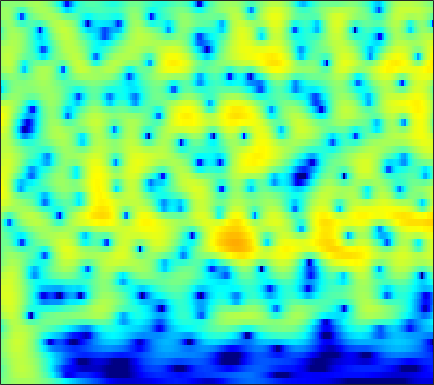

Values plotted in this chart, from the file beside it:
-0.89566, -0.47664, 0.033673, 0.48701, 0.78856, 1.138, 1.4275, 1.603, 1.7823, 1.8993, 1.9515, 1.9485, 1.889, 1.765, 1.6291, 1.3915, 1.0894, 0.82151, 0.41, -0.063089, -0.5951, -1.0323, -1.6632, -2.3455
-1.853, -1.073, -0.1472, 0.6534, 1.173, 1.762, 2.233, 2.511, 2.782, 2.94, 2.987, 2.948, 2.798, 2.535, 2.262, 1.795, 1.209, 0.6884, -0.118, -1.058, -2.141, -3.053, -4.412, -5.951
-2.396, -1.417, -0.2727, 0.6985, 1.32, 2.013, 2.555, 2.867, 3.159, 3.311, 3.326, 3.247, 3.024, 2.663, 2.303, 1.7, 0.954, 0.2993, -0.7059, -1.868, -3.193, -4.299, -5.931, -7.745
-1.269, -0.5164, 0.3947, 1.189, 1.704, 2.279, 2.722, 2.966, 3.172, 3.243, 3.178, 3.04, 2.739, 2.307, 1.897, 1.239, 0.4579, -0.2048, -1.188, -2.277, -3.463, -4.409, -5.732, -7.107
-0.4789, 0.2346, 1.082, 1.804, 2.262, 2.756, 3.112, 3.286, 3.394, 3.357, 3.176, 2.945, 2.511, 1.936, 1.416, 0.6069, -0.3234, -1.094, -2.203, -3.39, -4.63, -5.579, -6.849, -8.1
-0.006461, 0.7571, 1.649, 2.394, 2.854, 3.334, 3.659, 3.798, 3.839, 3.714, 3.415, 3.075, 2.462, 1.661, 0.9301, -0.2199, -1.575, -2.727, -4.439, -6.332, -8.338, -9.849, -11.7, -13.15
-0.1589, 0.6542, 1.615, 2.429, 2.936, 3.471, 3.838, 4, 4.061, 3.941, 3.631, 3.27, 2.606, 1.722, 0.9016, -0.4255, -2.058, -3.52, -5.86, -8.797, -12.63, -16.47, -23.49, -24.43
-1.679, -0.6818, 0.5169, 1.536, 2.174, 2.855, 3.342, 3.581, 3.737, 3.706, 3.498, 3.23, 2.727, 2.063, 1.461, 0.5194, -0.5763, -1.491, -2.812, -4.203, -5.594, -6.57, -7.699, -8.571
-4.234, -2.588, -0.8064, 0.5721, 1.377, 2.184, 2.711, 2.94, 3.046, 2.956, 2.707, 2.439, 2.002, 1.514, 1.133, 0.6242, 0.1189, -0.2562, -0.757, -1.25, -1.733, -2.086, -2.558, -3.033
-2.604, -1.165, 0.372, 1.516, 2.136, 2.662, 2.844, 2.76, 2.368, 1.68, 0.7459, -0.05917, -1.145, -2.022, -2.396, -2.458, -2.149, -1.812, -1.363, -0.9899, -0.718, -0.5778, -0.4718, -0.4555
1.27, 2.053, 2.892, 3.492, 3.756, 3.817, 3.515, 3.03, 1.998, 0.4485, -1.794, -4.112, -8.734, -18.45, -25.74, -11.94, -7.481, -5.527, -3.808, -2.677, -1.929, -1.521, -1.128, -0.8484
2.855, 3.485, 4.113, 4.488, 4.582, 4.445, 4.015, 3.503, 2.557, 1.308, -0.2149, -1.47, -3.168, -4.61, -5.345, -5.806, -5.907, -5.902, -5.846, -5.767, -5.67, -5.58, -5.407, -5.223
3.81, 4.276, 4.715, 4.914, 4.905, 4.705, 4.295, 3.844, 3.053, 2.069, 0.9067, -0.06439, -1.47, -2.998, -4.226, -5.966, -7.867, -9.421, -11.58, -13.39, -14.15, -14.03, -13.53, -13.12
4.457, 4.729, 4.946, 4.984, 4.904, 4.657, 4.225, 3.77, 3.004, 2.061, 0.9382, -0.0269, -1.481, -3.166, -4.621, -6.877, -9.59, -12.11, -16.54, -21.93, -22.49, -20.03, -17.88, -17.35
4.444, 4.642, 4.776, 4.779, 4.691, 4.417, 3.956, 3.501, 2.751, 1.831, 0.75, -0.1499, -1.454, -2.848, -3.951, -5.478, -6.98, -8.054, -9.342, -10.36, -10.99, -11.24, -11.42, -11.57
3.786, 4.092, 4.379, 4.499, 4.449, 4.194, 3.744, 3.277, 2.459, 1.433, 0.2345, -0.7717, -2.196, -3.615, -4.596, -5.698, -6.476, -6.802, -6.955, -6.932, -6.771, -6.61, -6.364, -6.093
2.472, 3.106, 3.74, 4.074, 4.136, 4.007, 3.614, 3.117, 2.198, 0.9598, -0.6395, -2.124, -4.553, -7.593, -10.19, -13.07, -12.66, -10.87, -8.564, -6.722, -5.31, -4.439, -3.477, -2.691
0.7045, 1.621, 2.5, 3.011, 3.215, 3.261, 2.975, 2.562, 1.767, 0.6573, -0.82, -2.17, -4.387, -7.068, -9.191, -11.36, -11.15, -9.763, -7.814, -6.103, -4.636, -3.669, -2.498, -1.438
-0.3427, 0.4894, 1.305, 1.888, 2.165, 2.255, 2.104, 1.865, 1.335, 0.604, -0.2858, -1.036, -2.124, -3.259, -4.054, -4.939, -5.641, -6.007, -6.22, -6.13, -5.622, -4.93, -3.653, -2.197
-0.9659, -0.1396, 0.6785, 1.238, 1.435, 1.431, 1.273, 1.044, 0.6107, 0.1246, -0.3951, -0.8195, -1.376, -2.027, -2.611, -3.515, -4.751, -6.054, -8.47, -12.39, -16.78, -13.64, -7.939, -4.013
-1.362, -0.6619, -0.05543, 0.1018, -0.06291, -0.48, -1.21, -1.922, -2.844, -3.531, -3.785, -3.67, -3.298, -2.886, -2.725, -2.779, -3.128, -3.643, -4.612, -5.569, -5.811, -5.091, -3.237, -1.136
-0.9781, -0.8966, -1.006, -1.521, -2.097, -3.24, -5.111, -7.063, -10.98, -18.36, -17.69, -12.04, -7.695, -5.07, -3.703, -2.483, -1.677, -1.241, -0.8441, -0.4711, -0.03793, 0.372, 1.03, 1.765
-0.8314, -1.211, -1.874, -2.571, -3.131, -4.11, -5.129, -6.02, -7.294, -8.022, -7.706, -6.75, -5.046, -3.435, -2.397, -1.227, -0.359, 0.158, 0.7149, 1.132, 1.468, 1.689, 1.961, 2.22
-1.26, -2.255, -3.484, -4.417, -4.888, -4.901, -4.529, -4.187, -3.597, -2.985, -2.287, -1.701, -0.9345, -0.1556, 0.3605, 0.9444, 1.42, 1.666, 1.886, 1.975, 1.953, 1.867, 1.679, 1.437
-1.504, -3.628, -7.663, -14.79, -16.75, -9.568, -5.416, -3.414, -1.443, -0.09415, 0.9156, 1.523, 2.14, 2.594, 2.859, 3.047, 3.121, 3.074, 2.868, 2.524, 2.019, 1.509, 0.6496, -0.445
0.9681, -0.1447, -1.898, -3.149, -3.485, -2.624, -1.31, -0.2853, 0.8912, 1.778, 2.441, 2.76, 3.051, 3.13, 3.091, 2.913, 2.554, 2.222, 1.655, 0.9678, 0.1391, -0.5948, -1.799, -3.432
3.316, 2.947, 2.498, 2.056, 1.852, 1.728, 1.704, 1.801, 1.869, 1.948, 1.943, 1.873, 1.665, 1.322, 0.9141, 0.2429, -0.6364, -1.406, -2.476, -3.526, -4.369, -4.785, -5.15, -5.428
5.016, 4.777, 4.352, 3.825, 3.429, 2.82, 2.299, 1.885, 1.404, 0.9686, 0.5434, 0.2524, -0.2392, -0.8365, -1.429, -2.52, -3.982, -5.509, -8.217, -11.89, -14.99, -13.82, -10.35, -7.688
6.303, 5.913, 5.15, 4.246, 3.41, 2.171, 0.8619, -0.1748, -1.298, -2.142, -2.561, -2.687, -2.776, -2.969, -3.182, -3.807, -4.747, -5.793, -7.607, -9.703, -10.92, -10.27, -8.003, -5.689
6.709, 6.126, 5.098, 3.715, 2.389, 0.2247, -2.745, -5.48, -10.05, -12.76, -10.52, -8.636, -6.722, -5.618, -5.102, -4.656, -4.463, -4.366, -4.307, -4.168, -3.789, -3.362, -2.611, -1.727
6.175, 5.693, 4.804, 3.472, 2.232, 0.011, -2.675, -5.219, -8.615, -10.77, -10.46, -9.65, -8.785, -8.095, -7.729, -7.008, -6.152, -5.411, -4.406, -3.442, -2.548, -1.898, -1.076, -0.3242
5.426, 5.345, 4.872, 4.12, 3.286, 1.987, 0.3533, -0.9063, -2.766, -4.559, -6.46, -7.986, -10.58, -13.8, -15.49, -14.18, -10.74, -8.667, -6.475, -4.792, -3.48, -2.627, -1.62, -0.7404
4.649, 4.915, 4.888, 4.589, 4.13, 3.357, 2.282, 1.375, -0.1033, -1.786, -3.79, -5.557, -8.336, -11.36, -13.11, -12.6, -10.55, -9.025, -7.546, -6.502, -5.665, -5.041, -4.114, -3.048
3.952, 4.292, 4.535, 4.442, 4.252, 3.722, 3.044, 2.357, 1.367, 0.1553, -1.106, -2.135, -3.417, -4.637, -5.349, -6.118, -6.715, -7.165, -7.998, -9.327, -11.1, -12.25, -11.59, -8.667
3.34, 3.67, 3.937, 3.938, 3.798, 3.421, 2.856, 2.353, 1.578, 0.7512, -0.1399, -0.7974, -1.671, -2.515, -3.094, -3.92, -4.781, -5.607, -6.986, -8.914, -11.65, -13.66, -13.18, -9.441
2.757, 3.105, 3.258, 3.201, 2.95, 2.506, 1.843, 1.299, 0.4688, -0.3282, -1.098, -1.605, -2.196, -2.647, -2.955, -3.279, -3.584, -3.826, -4.145, -4.43, -4.58, -4.508, -4.024, -3.168
2.756, 2.992, 2.951, 2.563, 2.09, 1.173, 0.08915, -0.8895, -2.202, -3.502, -4.506, -5.018, -5.31, -5.204, -4.961, -4.444, -3.882, -3.398, -2.786, -2.191, -1.578, -1.131, -0.5097, 0.1357
3.729, 3.627, 3.206, 2.329, 1.431, -0.1818, -2.285, -4.133, -7.098, -10.37, -13.34, -14.29, -13.45, -11.6, -9.951, -7.934, -6.008, -4.728, -3.183, -1.843, -0.6995, 0.05796, 0.8976, 1.576
5.207, 4.803, 3.938, 2.71, 1.439, -0.635, -3.381, -5.958, -10.18, -16.09, -23.41, -25.92, -23.94, -20.07, -16.88, -12.55, -9.024, -6.824, -4.402, -2.434, -0.8828, 0.06448, 1.064, 1.758
6.46, 5.942, 4.94, 3.66, 2.454, 0.4712, -1.878, -4.029, -7.16, -10.74, -14.87, -18.09, -22.76, -22.41, -18.11, -13.46, -9.857, -7.533, -4.982, -2.873, -1.204, -0.227, 0.7354, 1.331
6.66, 6.193, 5.401, 4.341, 3.428, 1.94, 0.1492, -1.3, -3.51, -5.875, -8.197, -9.846, -11.66, -12.54, -12.5, -11.42, -9.363, -7.629, -5.278, -3.231, -1.554, -0.5829, 0.3003, 0.7436
5.538, 5.283, 4.871, 4.281, 3.681, 2.76, 1.609, 0.5694, -0.9797, -2.82, -4.923, -6.775, -9.88, -14.23, -19.87, -20.47, -12.64, -8.927, -5.492, -3.051, -1.311, -0.3813, 0.442, 0.7689
2.578, 2.762, 2.882, 2.909, 2.799, 2.465, 1.967, 1.412, 0.4869, -0.628, -2.001, -3.212, -4.936, -6.69, -7.657, -7.631, -6.133, -4.691, -2.808, -1.254, -0.06211, 0.5838, 1.134, 1.334
-2.906, -1.918, -0.7871, 0.0919, 0.6058, 0.9872, 1.094, 1.07, 0.8237, 0.4277, -0.0683, -0.4717, -0.9826, -1.361, -1.499, -1.427, -1.08, -0.6817, -0.07411, 0.5176, 1.009, 1.289, 1.485, 1.5
-9.642, -6.734, -4.06, -2.296, -1.34, -0.433, 0.09676, 0.3369, 0.4992, 0.501, 0.4389, 0.3961, 0.3316, 0.3276, 0.3881, 0.5263, 0.7251, 0.9123, 1.15, 1.361, 1.492, 1.522, 1.464, 1.277
-6.705, -5.225, -3.419, -2.034, -1.3, -0.5736, -0.1277, 0.006245, 0.08458, 0.08887, 0.08707, 0.1196, 0.2552, 0.4764, 0.6816, 0.9858, 1.29, 1.481, 1.685, 1.791, 1.784, 1.682, 1.433, 1.027
-1.888, -1.257, -0.4342, 0.2038, 0.4885, 0.5917, 0.4132, 0.1007, -0.5244, -1.169, -1.61, -1.678, -1.296, -0.583, 0.01852, 0.7927, 1.437, 1.804, 2.148, 2.3, 2.267, 2.116, 1.704, 1.05
1.077, 1.79, 2.405, 2.685, 2.685, 2.27, 1.319, 0.2586, -1.873, -5.145, -9.53, -10.64, -6.977, -3.502, -1.666, 0.00435, 1.087, 1.644, 2.101, 2.335, 2.363, 2.265, 1.917, 1.272
1.882, 2.675, 3.291, 3.51, 3.441, 2.964, 1.995, 0.9251, -0.9807, -3.46, -5.921, -6.632, -5.42, -3.549, -2.447, -1.488, -0.9834, -0.8177, -0.7556, -0.7045, -0.5768, -0.4074, -0.156, -0.04356
2.133, 2.662, 3.12, 3.314, 3.269, 3.005, 2.497, 1.918, 1.025, 0.07926, -0.7798, -1.305, -1.832, -2.254, -2.663, -3.389, -4.465, -5.586, -7.334, -8.736, -8.405, -7.061, -4.913, -3.099
2.044, 2.341, 2.693, 2.907, 2.946, 2.847, 2.589, 2.31, 1.775, 1.114, 0.3679, -0.225, -1.117, -2.185, -3.106, -4.602, -6.562, -8.524, -12.22, -17.64, -16.72, -12.17, -7.768, -4.756
0.779, 1.204, 1.749, 2.169, 2.391, 2.494, 2.391, 2.217, 1.831, 1.271, 0.5448, -0.1074, -1.122, -2.296, -3.254, -4.651, -6.108, -7.101, -8.122, -8.469, -7.861, -6.898, -5.2, -3.397
-1.87, -0.6645, 0.5639, 1.429, 1.861, 2.169, 2.2, 2.037, 1.681, 1.162, 0.4687, -0.19, -1.239, -2.496, -3.626, -5.388, -7.373, -8.739, -9.713, -9.031, -7.211, -5.625, -3.627, -1.828
-3.438, -1.516, 0.1387, 1.131, 1.523, 1.709, 1.581, 1.31, 0.7922, 0.2034, -0.4003, -0.8658, -1.587, -2.6, -3.669, -5.718, -8.943, -12.94, -22.54, -13.65, -7.669, -4.87, -2.2, -0.2704
-0.8369, 0.00934, 0.838, 1.217, 1.187, 0.7298, -0.1946, -1.108, -2.545, -3.761, -4.125, -3.808, -3.156, -2.711, -2.639, -2.874, -3.354, -3.708, -3.756, -3.076, -1.837, -0.8136, 0.4349, 1.436
0.9677, 1.288, 1.524, 1.407, 1.048, 0.06923, -1.656, -3.678, -8.001, -18.23, -16.47, -9.376, -4.99, -2.559, -1.397, -0.398, 0.2044, 0.5185, 0.8824, 1.236, 1.571, 1.805, 2.038, 2.129
1.04, 1.3, 1.424, 1.306, 1.031, 0.4019, -0.5557, -1.443, -2.732, -3.668, -3.629, -2.944, -1.673, -0.4282, 0.3342, 1.122, 1.66, 1.934, 2.135, 2.186, 2.092, 1.917, 1.538, 0.9647
0.1297, 0.3502, 0.5424, 0.6455, 0.6541, 0.5977, 0.4792, 0.3702, 0.2422, 0.2213, 0.3563, 0.5607, 0.9324, 1.328, 1.595, 1.867, 2.022, 2.039, 1.918, 1.627, 1.172, 0.7076, -0.08586, -1.097
